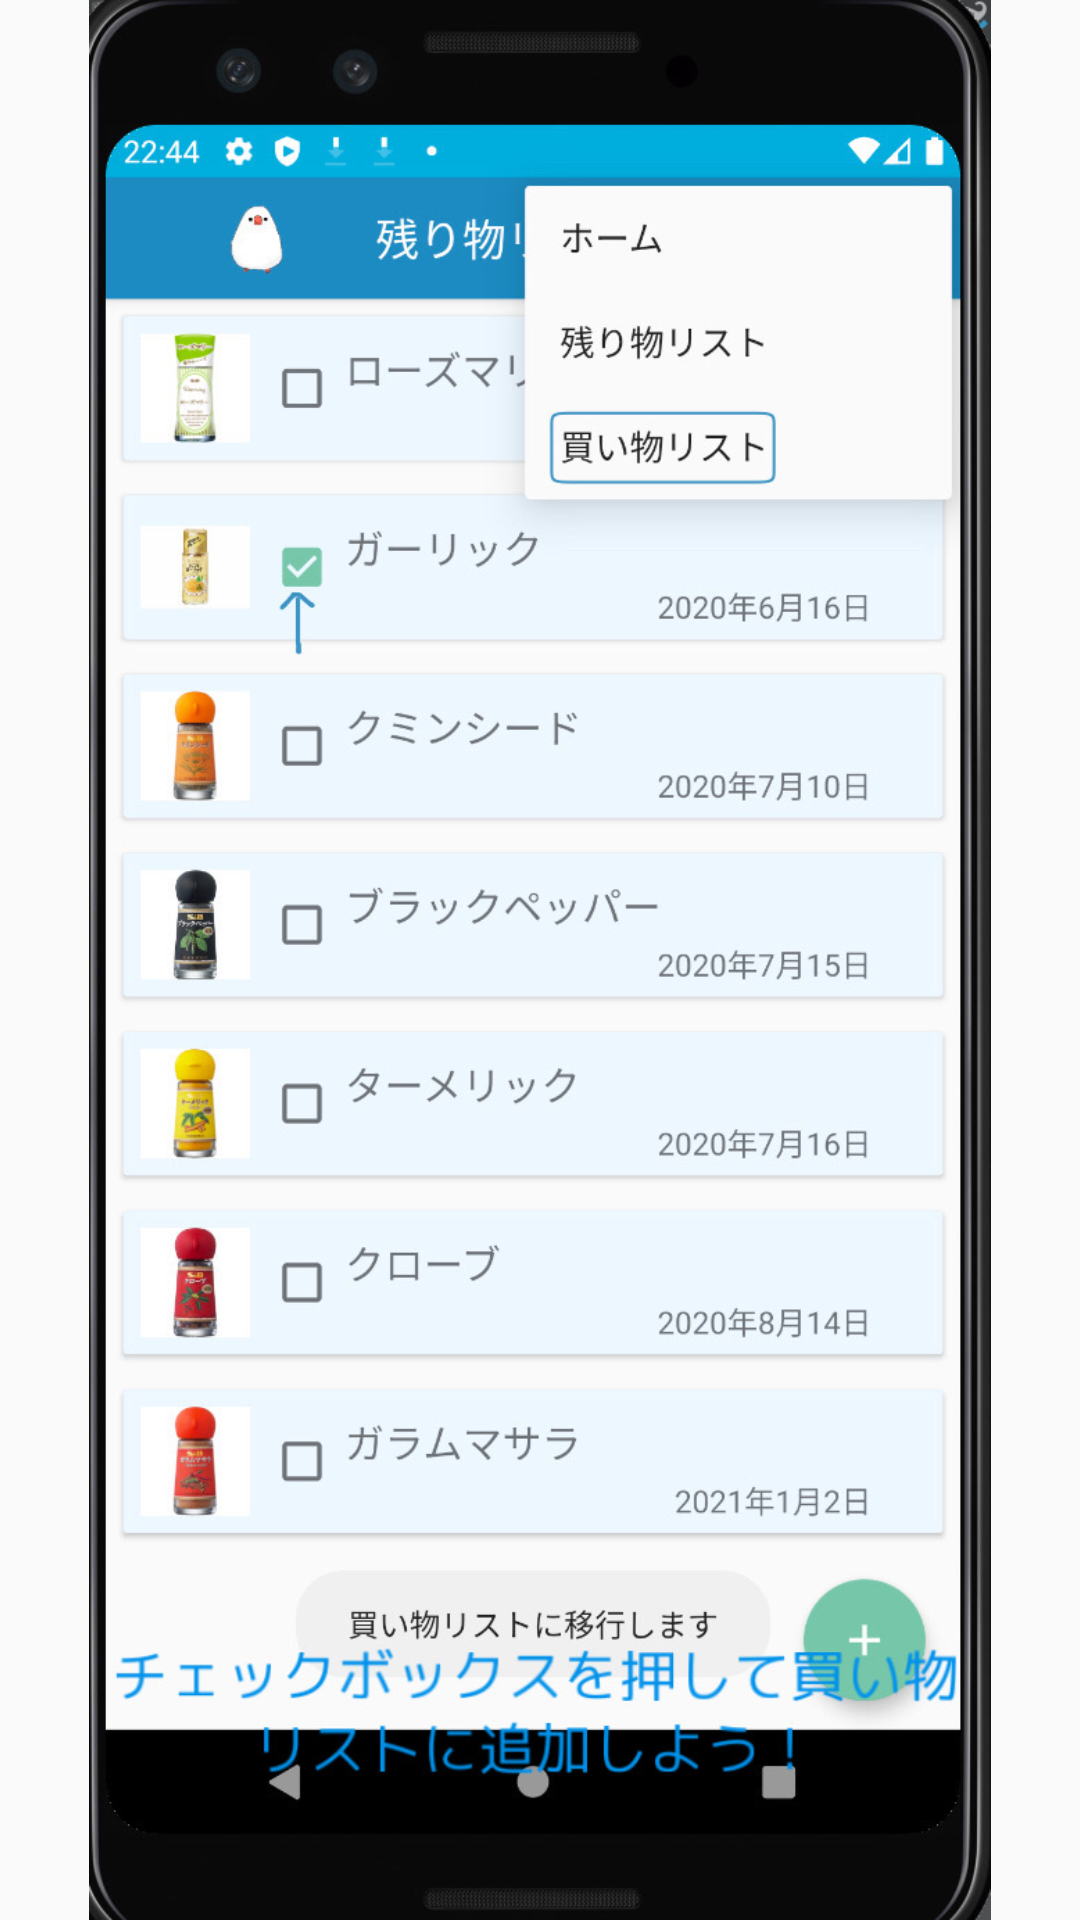

Produce the Android XML layout that renders to this screen, including the resource entries it uses.
<!-- AndroidManifest.xml: application theme AppTheme -->
<!-- res/layout/fragment_blank3.xml -->
<androidx.constraintlayout.widget.ConstraintLayout xmlns:android="http://schemas.android.com/apk/res/android"
    xmlns:app="http://schemas.android.com/apk/res-auto"
    xmlns:tools="http://schemas.android.com/tools"
    android:layout_width="match_parent"
    android:layout_height="match_parent"
    tools:context="app.ido.umi.Limit.BlankFragment3">

    <ImageView
        android:id="@+id/imageView6"
        android:layout_width="wrap_content"
        android:layout_height="wrap_content"
        android:src="@drawable/checkboxclick"
        app:layout_constraintStart_toStartOf="parent"
        app:layout_constraintTop_toTopOf="parent" />
</androidx.constraintlayout.widget.ConstraintLayout>
<!-- resources referenced by this layout -->
<resources>
  <!-- drawable checkboxclick: jpeg bitmap (drawable, 174526 bytes) -->
  <style name="AppTheme" parent="Theme.AppCompat.Light.DarkActionBar">
          
          <item name="colorPrimary">@color/colorPrimary</item>
          <item name="colorPrimaryDark">@color/colorPrimaryDark</item>
          <item name="colorAccent">@color/colorAccent</item>
      </style>
  <color name="colorPrimary">#408ABC</color>
  <color name="colorPrimaryDark">#40ACD9</color>
  <color name="colorAccent">#89C5AB</color>
</resources>
